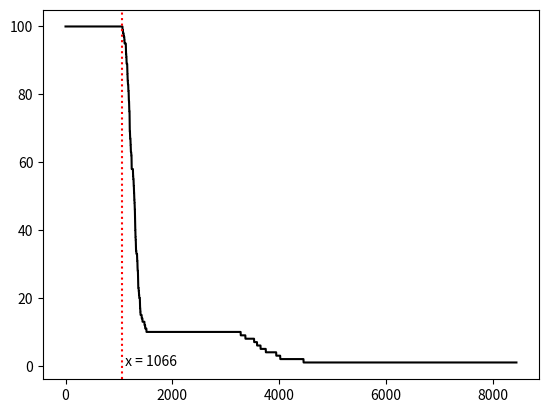

Here is the Python script that generated this plot:
import time
import logging
import random


class Node:
    uid = str()  # node serial for identification
    remaining_energy = float()  # battery state
    head = bool()  # operation mode: either head or node
    was_head = bool()  # a counter, will be reset in every new round
    head_probability = float()  # probability to become a cluster head
    round_performed = int()  # number of rounds involved in doing work
    max_round = int()

    n_bs_distance = float()  # distance between node and base station

    e_data_agg = float()
    e_tx_fs = float()
    e_tx_mp = float()
    e_tx = float()
    e_rx = float()

    def auto_reset(self):
        self.head = False
        if self.round_performed % round(1 / self.head_probability) == 0:
            self.was_head = False

    def self_elect(self):
        if not self.was_head:  # equals to "if self.was_head == False"
            p = self.head_probability
            r = self.round_performed
            if random.random() <= (p / (1 - p * (r % round(1 / p)))):
                self.head = True
                self.was_head = True
        else:
            self.head = False

    def send(self, d: float):
        d_thres = (self.e_tx_fs / self.e_tx_mp) ** 0.5  # distance threshold
        if d > d_thres:
            self.remaining_energy = self.remaining_energy - ((4000 * self.e_tx) + (4000 * self.e_tx_mp * (d ** 4)))
        else:
            self.remaining_energy = self.remaining_energy - ((4000 * self.e_tx) + (4000 * self.e_tx_fs * (d ** 2)))

    def receive(self):
        self.remaining_energy = self.remaining_energy - (4000 * (self.e_rx + self.e_data_agg))

    def send_to_bs(self):
        d_thres = (self.e_tx_fs / self.e_tx_mp) ** 0.5  # distance threshold
        if self.n_bs_distance > d_thres:  # use multi-path algorithm
            self.remaining_energy = self.remaining_energy - (
                        (4000 * (self.e_tx + self.e_data_agg)) + 4000 * self.e_tx_mp * (self.n_bs_distance ** 4))
        else:  # use free space algorithm
            self.remaining_energy = self.remaining_energy - (4000 * (self.e_tx + self.e_data_agg)) - (
                        4000 * self.e_tx_fs * (self.n_bs_distance ** 2))


# Initialisation of logger
timestamp = int(time.time())
logger = logging.Logger("main", logging.INFO)
logger.addHandler(logging.StreamHandler())
writer = logging.FileHandler("leach-{}.log".format(timestamp))
logger.addHandler(writer)

# Field set-up
nodes_number = 100  # number of nodes deployed in a WSN
x_dimension = 100  # width of field
y_dimension = 100  # length of field
sink_xy = [50, 50]  # coordinate of sink
node_collection = list()  # all node objects in list

# Get random coordinates for nodes
coordinates = list()
for x in range(nodes_number):
    while True:
        # get a list of random pairs of x and y
        x_val = random.randint(0, x_dimension)
        y_val = random.randint(0, y_dimension)
        if not coordinates.count((x_val, y_val)):  # no overlapping
            coordinates.append((x_val, y_val))
            break

# Populate all nodes into list
while coordinates:
    (x_val, y_val) = coordinates.pop(-1)
    node = dict()
    node["x"] = x_val
    node["y"] = y_val
    node["tx_rx_node"] = None
    node["object"] = Node()
    node_collection.append(node)
logger.info("Number of nodes populated: {}".format(len(node_collection)))

# Node parameter set-up
normal_energy = 0.5  # Initial energy Eo
data_agg_energy = 5 * 10 ** -9  # energy for data aggregation
tx_fs_energy = 10 * 10 ** -12  # energy for free space transmission
tx_mp_energy = 0.0013 * 10 ** -12  # energy for multi-path transmission
tx_energy = 50 * 10 ** -9  # energy for tx
rx_energy = 50 * 10 ** -9  # energy for rx
head_prob = 0.1  # probability to become head
max_round = 10001  # maximum number of turns
for n in node_collection:
    dx2 = (n["x"] - sink_xy[0]) ** 2
    dy2 = (n["y"] - sink_xy[1]) ** 2
    n["object"].n_bs_distance = (dx2 + dy2) ** 0.5
    n["object"].remaining_energy = normal_energy
    n["object"].e_data_agg = data_agg_energy
    n["object"].e_tx_fs = tx_fs_energy
    n["object"].e_tx_mp = tx_mp_energy
    n["object"].e_tx = tx_energy
    n["object"].e_rx = rx_energy
    n["object"].was_head = False
    n["object"].head_probability = head_prob
    n["object"].round_performed = 0
    n["object"].max_round = max_round

# Values for heterogeneity (energy)
surplus_energy_node_percentage = 10 / 100  # fraction of nodes with advanced power
surplus_energy_factor = 1  # alpha: amount of the surplus energy in each advanced node; final = Eo(1+a)
surplus_nodes = nodes_number * surplus_energy_node_percentage
advanced_list = list()
for x in range(int(surplus_nodes)):
    while True:
        n = random.choice(node_collection)
        if n["object"].remaining_energy == normal_energy:
            n["object"].remaining_energy = normal_energy * (1 + surplus_energy_factor)
            advanced_list.append(n)
            break

# Cycle starts
dead_node = list()
stats = list()
for x in range(max_round):
    logger.info("Round {}:".format(x))
    # Check remaining energy
    for n in node_collection:
        if n["object"].remaining_energy <= 0:
            dead_node.append(n)
            logger.info("Dead nodes: {} out of {}".format(len(dead_node), nodes_number))
    for n in dead_node:
        if node_collection.count(n):
            node_collection.remove(n)

    # Premature death of WSN before reaching the last round
    if not node_collection:  # if there are no working nodes left
        logger.info("Round {}: No more working nodes left in the network.".format(x))
        break

    # Nomination/Election
    cluster = list()
    for n in node_collection:
        n["object"].round_performed = x
        n["object"].auto_reset()  # Reset cluster head history at new epoch
        n["object"].self_elect()  # Attempt to promote itself as head
        if n["object"].head:  # if selected as head
            n["object"].send_to_bs()
            cluster.append(n)
    logger.info("Number of cluster heads: {}".format(len(cluster)))

    # Establishment
    if cluster:  # if there is at least one cluster
        for n in node_collection:
            if not n["object"].head:  # if the node is not head
                # Identify which node/sink to receive message sent from n
                n["tx_rx_node"] = None
                min_dis = n["object"].n_bs_distance
                for c in cluster:
                    dx2 = (n["x"] - c["x"]) ** 2
                    dy2 = (n["y"] - c["y"]) ** 2
                    distance = (dx2 + dy2) ** 0.5
                    if distance < min_dis:
                        min_dis = distance
                        n["tx_rx_node"] = c

                # Data Transfer
                if n["tx_rx_node"] is None:
                    # Base station / sink will handle the data collection
                    n["object"].send(min_dis)
                else:
                    # Data will be transmitted to the nearest c
                    n["object"].send(min_dis)
                    node_collection[node_collection.index(n["tx_rx_node"])]["object"].receive()
    else:
        logger.info("No transmission for this round.")  # Bug? Should send to BS instead

    stats.append(len(node_collection))

# Test
import matplotlib.pyplot as plt

plt.figure(1)
plt.plot([x for x in range(len(stats))], stats, "k-")
plt.axvline(x=stats.count(nodes_number), c='r', ls=":")
plt.text(x=stats.count(nodes_number), y=0, s=" x = {}".format(stats.count(nodes_number)))
plt.savefig(fname="leach-{}.svg".format(timestamp))
